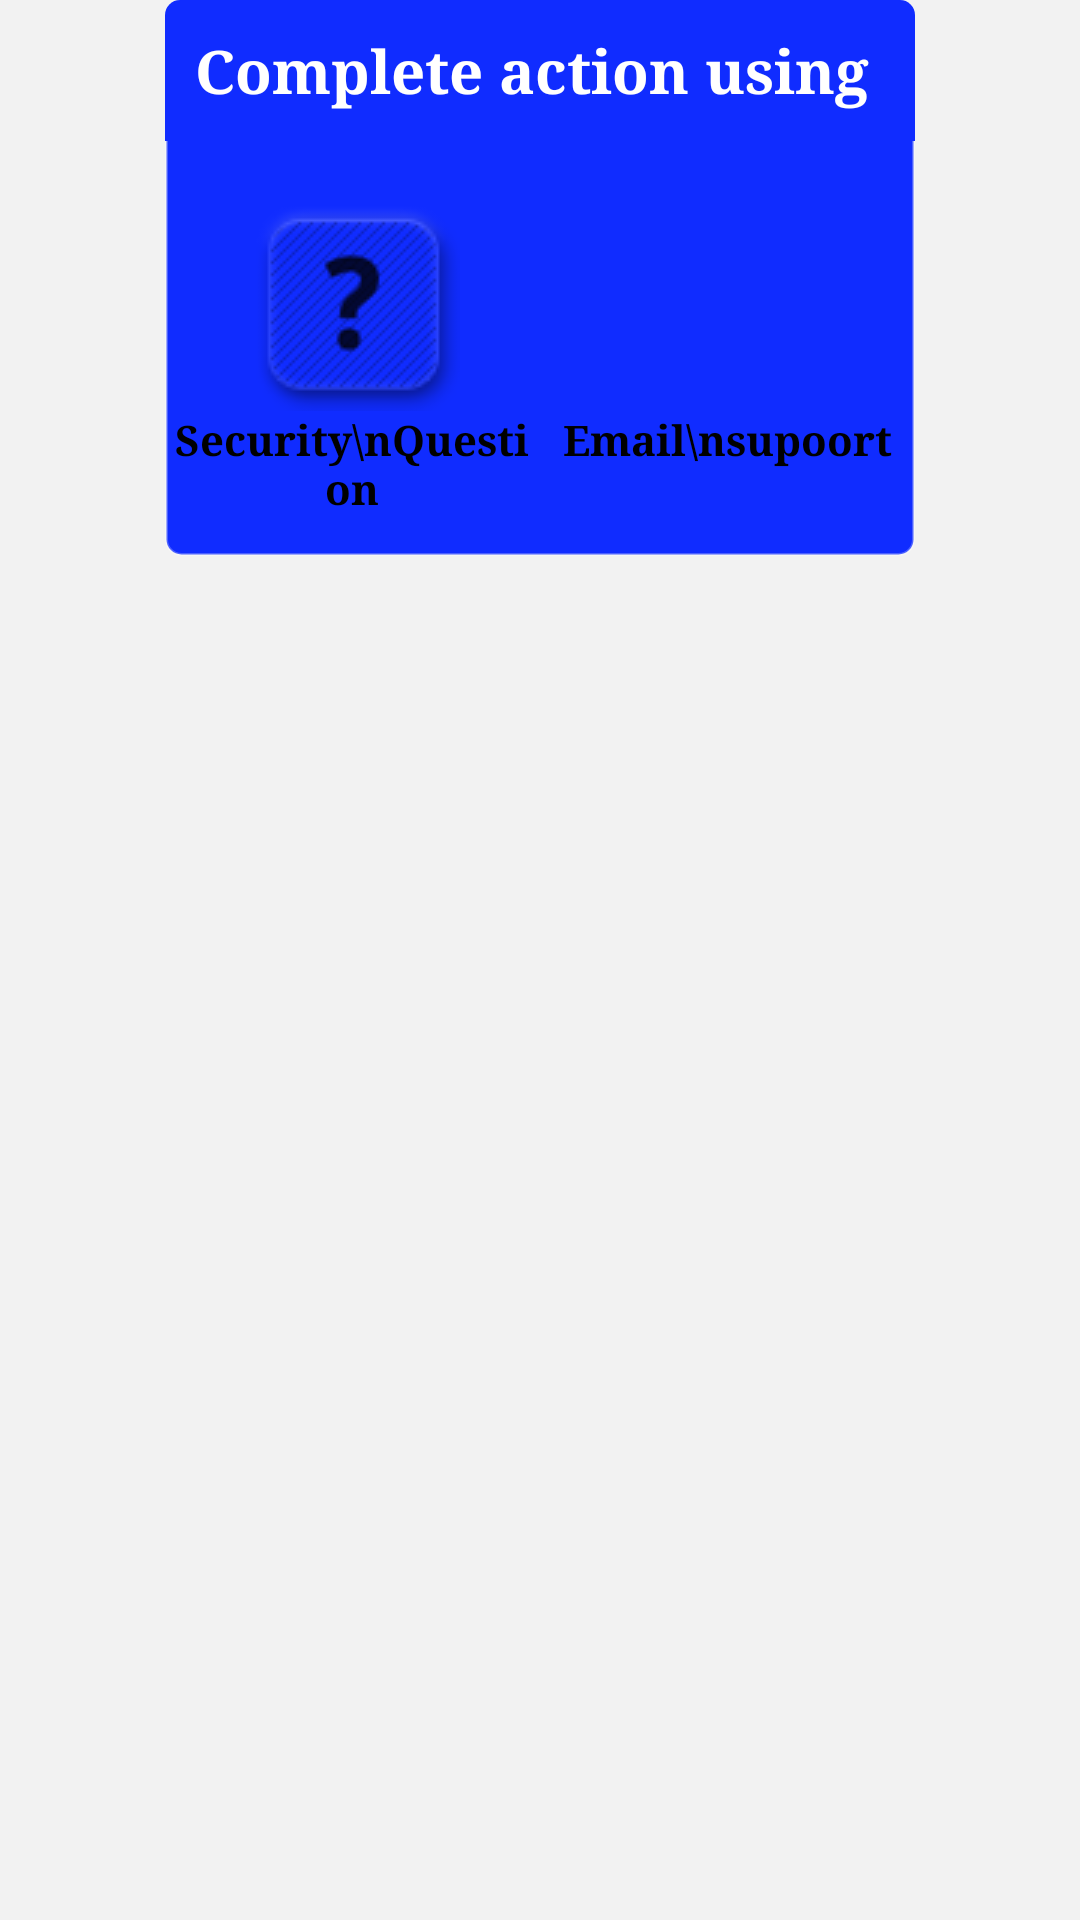

Write the Android layout XML for this screen, with the resource values it uses.
<!-- AndroidManifest.xml: application theme DevenTheme -->
<!-- res/layout/dialog_action_using.xml -->
<?xml version="1.0" encoding="utf-8"?>
<LinearLayout xmlns:android="http://schemas.android.com/apk/res/android"
    android:layout_width="wrap_content"
    android:layout_height="wrap_content"
    android:layout_gravity="center"
    android:orientation="vertical" >

    <LinearLayout
        android:layout_width="250dp"
        android:layout_height="wrap_content"
        android:layout_gravity="center"
        android:layout_marginLeft="30dp"
        android:layout_marginRight="30dp"
        android:background="@drawable/dialog_shape_main"
        android:gravity="center"
        android:orientation="vertical">

        <TextView
            android:layout_width="match_parent"
            android:layout_height="wrap_content"
            android:background="@drawable/dialog_shape1"
            android:padding="10dp"
            android:text="Complete action using"
            android:textColor="@android:color/white"
            android:textSize="20sp"
            android:textStyle="bold"  />

        <LinearLayout
            android:layout_width="match_parent"
            android:layout_height="wrap_content"
            android:layout_marginBottom="10dp"
            android:layout_marginTop="15dp"
            android:orientation="horizontal">

            <Button
                android:id="@+id/secure_q"
                android:layout_width="0dp"
                android:layout_height="wrap_content"
                android:layout_margin="3dp"
                android:layout_weight="0.5"
                android:background="@drawable/button_action_using"
                android:drawableTop="@drawable/help_img"
                android:theme="@android:style/Theme"
                android:text="Security\nQuestion"
                android:textColor="@android:color/black"
                android:textStyle="bold" />

            <Button
                android:id="@+id/gmail_using"
                android:layout_width="0dp"
                android:layout_height="wrap_content"
                android:layout_margin="3dp"
                android:theme="@android:style/Theme"
                android:layout_weight="0.5"
                android:background="@drawable/button_action_using"
                android:drawableTop="@drawable/email_img"
                android:text="Email\nsupoort"
                android:textColor="@android:color/black"
                android:textStyle="bold" />
        </LinearLayout>
    </LinearLayout>

</LinearLayout>
<!-- resources referenced by this layout -->
<resources>
  <!-- drawable button_action_using (drawable) -->
  <?xml version="1.0" encoding="utf-8"?>
  <selector xmlns:android="http://schemas.android.com/apk/res/android" >
      <item android:state_pressed="true">
          <shape android:shape="rectangle">
              <solid android:color="@color/my_primary_color"/>
              <stroke android:width="2dp"
                  android:color="@color/dialog_background"/>
              <corners android:radius="5dp"/>
          </shape>
      </item>
      <item 
          android:state_pressed="false"
          android:drawable="@android:color/transparent"/>
  
  </selector>
  <!-- drawable dialog_shape1 (drawable) -->
  <?xml version="1.0" encoding="utf-8"?>
  <shape xmlns:android="http://schemas.android.com/apk/res/android"
      android:padding="10dp"
      android:shape="rectangle" >
  
      <solid android:color="@color/dialog_background1" />
      <corners
          android:bottomLeftRadius="0dp"
          android:bottomRightRadius="0dp"
          android:topLeftRadius="5dp"
          android:topRightRadius="5dp" />
  
  </shape>
  <!-- drawable dialog_shape_main (drawable) -->
  <?xml version="1.0" encoding="utf-8"?>
  <shape xmlns:android="http://schemas.android.com/apk/res/android"
      android:padding="10dp"
      android:shape="rectangle" >
  
      <solid android:color="@color/dialog_background" />
      <corners
          android:bottomLeftRadius="5dp"
          android:bottomRightRadius="5dp"
          android:topLeftRadius="5dp"
          android:topRightRadius="5dp" />
      
      <stroke android:width="1dp"
          android:color="#40ffffff"/>
  
  </shape>
  <!-- drawable help_img: png bitmap (drawable, 4640 bytes) -->
  <style name="DevenTheme" parent="@style/Theme.AppCompat.Light.NoActionBar">
          <item name="colorPrimary">@color/my_primary_color</item>
          <item name="colorPrimaryDark">@color/my_primary_dark_color</item>
          <item name="colorAccent">@color/my_accent_color</item>
          <item name="colorControlNormal">@color/my_control_normal_color</item>
          <item name="colorControlActivated">@color/my_control_activated_color</item>
          <item name="colorControlHighlight">@color/my_control_highlight_color</item>
          <item name="android:typeface">serif</item>
          <item name="android:windowBackground">@color/myDrawerBackground</item>
          <item name="drawerArrowStyle">@style/DrawerArrowStyle</item>
      </style>
  <color name="my_primary_color">#2b1b38</color>
  <color name="dialog_background">#102CFF</color>
  <color name="dialog_background1">#102CFF</color>
  <color name="my_primary_dark_color">#2b1b38</color>
  <color name="my_accent_color">#e91e63</color>
  <color name="my_control_normal_color">#ffec407a</color>
  <color name="my_control_activated_color">#ffd81b60</color>
  <color name="my_control_highlight_color">#fff50057</color>
  <color name="myDrawerBackground">#F2F2F2</color>
  <style name="DrawerArrowStyle" parent="Widget.AppCompat.DrawerArrowToggle">
          <item name="spinBars">true</item>
          <item name="color">@android:color/white</item>
      </style>
</resources>
